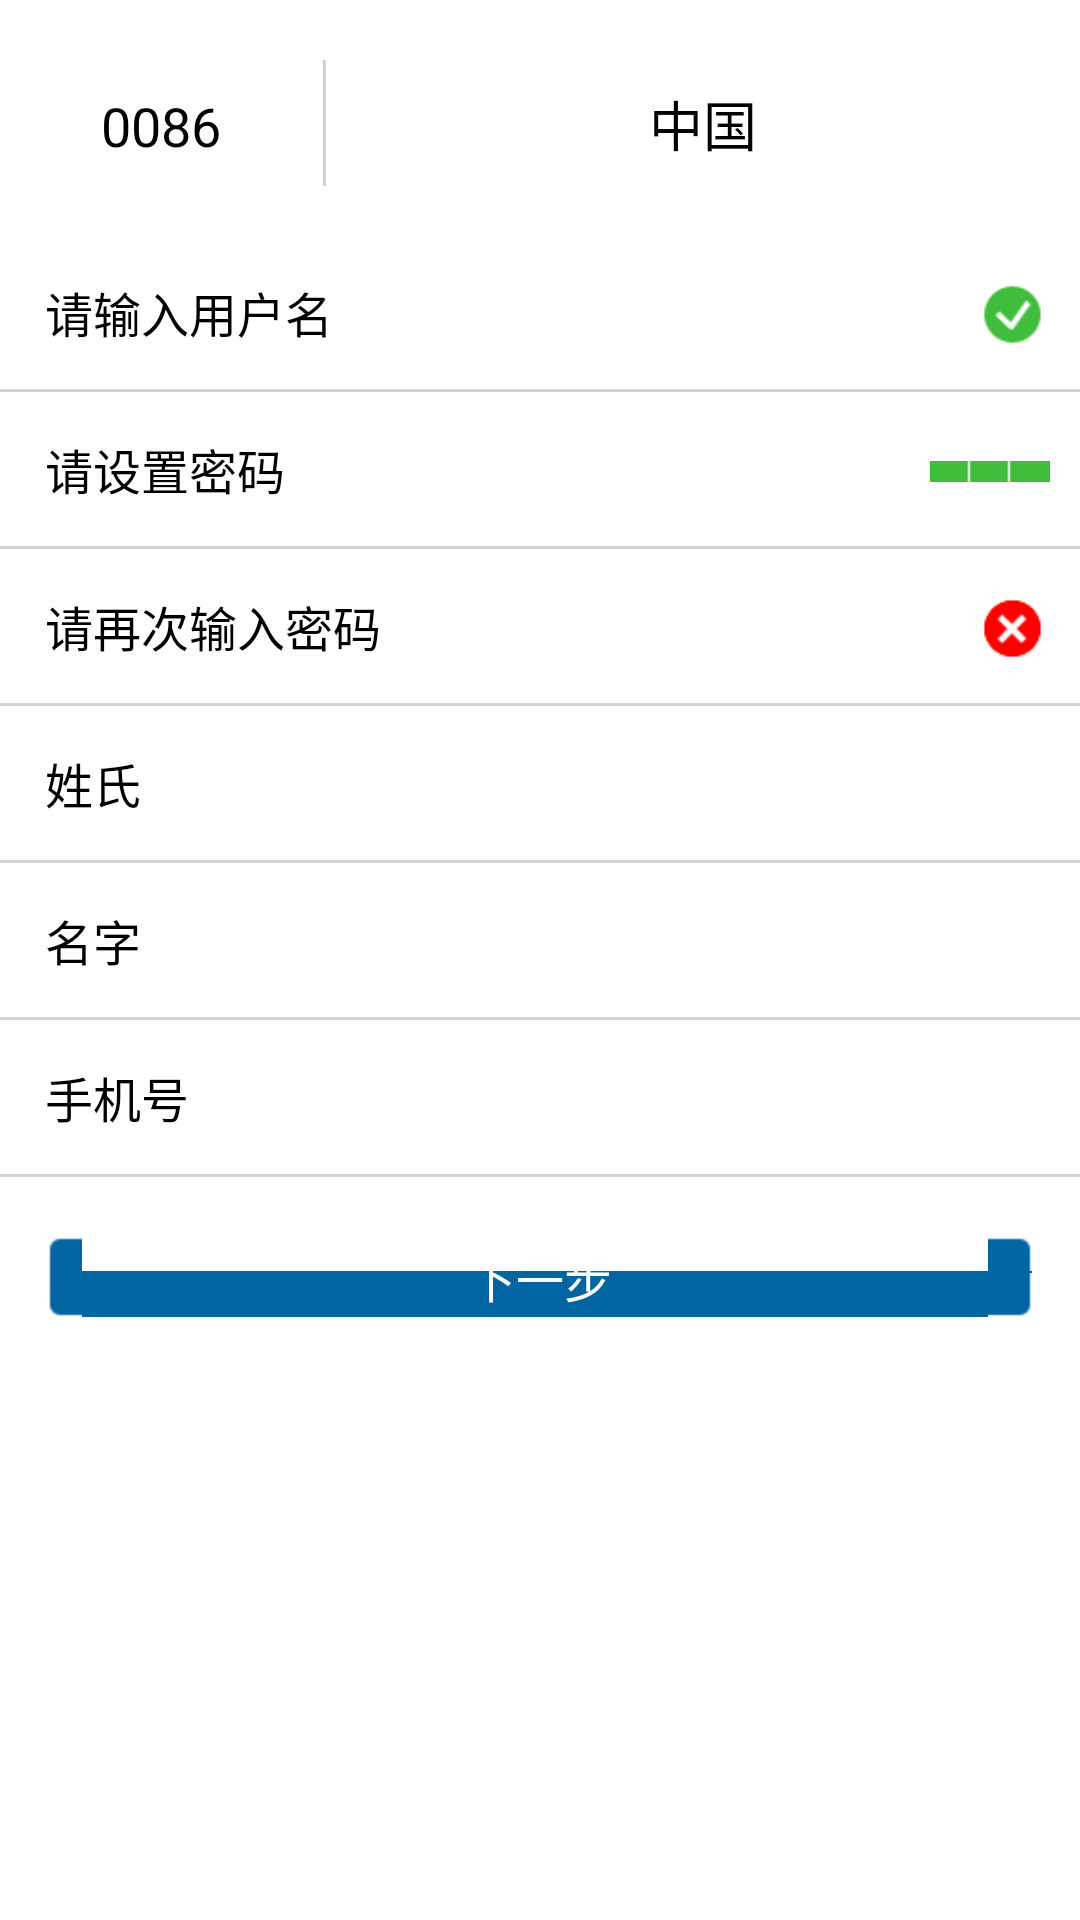

The Android layout XML behind this screen, and the referenced resources:
<!-- AndroidManifest.xml: application theme SimuActivityStyle -->
<!-- res/layout/activity_register.xml -->
<ScrollView xmlns:android="http://schemas.android.com/apk/res/android"
    xmlns:tools="http://schemas.android.com/tools"
    android:layout_width="match_parent"
    android:layout_height="match_parent"
    tools:context="com.simu.superid.RegisterActivity" >

    <LinearLayout
        android:layout_width="match_parent"
        android:layout_height="wrap_content"
        android:layout_marginTop="20dip"
        android:orientation="vertical" >

        <LinearLayout
            android:id="@+id/choose_country"
            android:layout_width="match_parent"
            android:layout_height="wrap_content"
            android:layout_marginBottom="8.0dip"
            android:background="@color/white"
            android:orientation="horizontal" >

            <TextView
                android:id="@+id/country_code"
                android:layout_width="0dip"
                android:layout_height="wrap_content"
                android:layout_weight="0.3"
                android:gravity="center"
                android:paddingBottom="8.0dip"
                android:paddingTop="8.0dip"
                android:text="0086"
                android:textSize="18.0sp" />

            <View
                android:layout_width="1.0dip"
                android:layout_height="42.0dip"
                android:background="@color/light_grey_text" />

            <TextView
                android:id="@+id/country_name"
                android:layout_width="0dip"
                android:layout_height="wrap_content"
                android:layout_weight="0.7"
                android:gravity="center"
                android:paddingBottom="8.0dip"
                android:paddingTop="8.0dip"
                android:text="@string/china"
                android:textSize="18.0sp" />
        </LinearLayout>

        <LinearLayout
            android:layout_width="match_parent"
            android:layout_height="wrap_content"
            android:layout_marginTop="8.0dip"
            android:background="@color/white"
            android:orientation="vertical" >

            <RelativeLayout
                android:layout_width="match_parent"
                android:layout_height="wrap_content"
                android:layout_marginBottom="8.0dip"
                android:layout_marginTop="8.0dip"
                android:gravity="center_vertical" >

                <ImageView
                    android:id="@+id/reg_username_used"
                    android:layout_width="25dip"
                    android:layout_height="25dip"
                    android:layout_alignParentRight="true"
                    android:layout_marginRight="10dip"
                    android:layout_marginTop="6.0dip"
                    android:scaleType="fitXY"
                    android:src="@drawable/ic_check" />

                <EditText
                    android:id="@+id/reg_username"
                    android:layout_width="match_parent"
                    android:layout_height="wrap_content"
                    android:layout_marginLeft="15.0dip"
                    android:layout_toLeftOf="@id/reg_username_used"
                    android:background="@color/transparent"
                    android:hint="@string/edit_username"
                    android:inputType="textNoSuggestions"
                    android:paddingBottom="6.0dip"
                    android:paddingTop="6.0dip"
                    android:textSize="16.0sp" />
            </RelativeLayout>

            <View
                android:layout_width="match_parent"
                android:layout_height="1.0dip"
                android:background="@color/light_grey_text" />

            <RelativeLayout
                android:layout_width="match_parent"
                android:layout_height="wrap_content"
                android:layout_marginBottom="8.0dip"
                android:layout_marginTop="8.0dip"
                android:gravity="center_vertical" >

                <ImageView
                    android:id="@+id/reg_password_strength"
                    android:layout_width="40dip"
                    android:layout_height="7dip"
                    android:layout_alignParentRight="true"
                    android:layout_marginRight="10dip"
                    android:layout_marginTop="15.0dip"
                    android:src="@drawable/pwd_strong"
                    android:scaleType="fitXY" />

                <EditText
                    android:id="@+id/reg_password"
                    android:layout_width="match_parent"
                    android:layout_height="wrap_content"
                    android:layout_marginLeft="15.0dip"
                    android:layout_toLeftOf="@id/reg_password_strength"
                    android:background="@color/transparent"
                    android:hint="@string/edit_password"
                    android:inputType="textPassword"
                    android:paddingBottom="6.0dip"
                    android:paddingTop="6.0dip"
                    android:textSize="16.0sp" />
            </RelativeLayout>

            <View
                android:layout_width="match_parent"
                android:layout_height="1.0dip"
                android:background="@color/light_grey_text" />

            <RelativeLayout
                android:layout_width="match_parent"
                android:layout_height="wrap_content"
                android:layout_marginBottom="8.0dip"
                android:layout_marginTop="8.0dip"
                android:gravity="center_vertical" >

                <ImageView
                    android:id="@+id/reg_password_correct"
                    android:layout_width="25dip"
                    android:layout_height="25dip"
                    android:layout_alignParentRight="true"
                    android:layout_marginRight="10dip"
                    android:layout_marginTop="6.0dip"
                    android:scaleType="fitXY"
                    android:src="@drawable/ic_uncheck" />

                <EditText
                    android:id="@+id/reg_password_repeat"
                    android:layout_width="match_parent"
                    android:layout_height="wrap_content"
                    android:layout_marginLeft="15.0dip"
                    android:layout_toLeftOf="@id/reg_password_correct"
                    android:background="@color/transparent"
                    android:hint="@string/repeat_password"
                    android:inputType="textPassword"
                    android:paddingBottom="6.0dip"
                    android:paddingTop="6.0dip"
                    android:textSize="16.0sp" />
            </RelativeLayout>

            <View
                android:layout_width="match_parent"
                android:layout_height="1.0dip"
                android:background="@color/light_grey_text" />

            <RelativeLayout
                android:layout_width="match_parent"
                android:layout_height="wrap_content"
                android:layout_marginBottom="8.0dip"
                android:layout_marginTop="8.0dip"
                android:gravity="center_vertical" >

                <ImageView
                    android:id="@+id/lastname_correct"
                    android:layout_width="25dip"
                    android:layout_height="25dip"
                    android:layout_alignParentRight="true"
                    android:layout_marginRight="10dip"
                    android:layout_marginTop="6.0dip"
                    android:scaleType="fitXY" />

                <EditText
                    android:id="@+id/reg_last_name"
                    android:layout_width="match_parent"
                    android:layout_height="wrap_content"
                    android:layout_marginLeft="15.0dip"
                    android:layout_toLeftOf="@id/lastname_correct"
                    android:background="@color/transparent"
                    android:hint="@string/last_name"
                    android:paddingBottom="6.0dip"
                    android:paddingTop="6.0dip"
                    android:textSize="16.0sp" />
            </RelativeLayout>

            <View
                android:layout_width="match_parent"
                android:layout_height="1.0dip"
                android:background="@color/light_grey_text" />

            <RelativeLayout
                android:layout_width="match_parent"
                android:layout_height="wrap_content"
                android:layout_marginBottom="8.0dip"
                android:layout_marginTop="8.0dip"
                android:gravity="center_vertical" >

                <ImageView
                    android:id="@+id/firstname_correct"
                    android:layout_width="25dip"
                    android:layout_height="25dip"
                    android:layout_alignParentRight="true"
                    android:layout_marginRight="10dip"
                    android:layout_marginTop="6.0dip"
                    android:scaleType="fitXY" />

                <EditText
                    android:id="@+id/reg_first_name"
                    android:layout_width="match_parent"
                    android:layout_height="wrap_content"
                    android:layout_marginLeft="15.0dip"
                    android:layout_toLeftOf="@id/firstname_correct"
                    android:background="@color/transparent"
                    android:hint="@string/first_name"
                    android:paddingBottom="6.0dip"
                    android:paddingTop="6.0dip"
                    android:textSize="16.0sp" />
            </RelativeLayout>

            <View
                android:layout_width="match_parent"
                android:layout_height="1.0dip"
                android:background="@color/light_grey_text" />

            <RelativeLayout
                android:layout_width="match_parent"
                android:layout_height="wrap_content"
                android:layout_marginBottom="8.0dip"
                android:layout_marginTop="8.0dip"
                android:gravity="center_vertical" >

                <ImageView
                    android:id="@+id/telephone_correct"
                    android:layout_width="25dip"
                    android:layout_height="25dip"
                    android:layout_alignParentRight="true"
                    android:layout_marginRight="10dip"
                    android:layout_marginTop="6.0dip"
                    android:scaleType="fitXY" />

                <EditText
                    android:id="@+id/reg_telephone"
                    android:layout_width="match_parent"
                    android:layout_height="wrap_content"
                    android:layout_marginLeft="15.0dip"
                    android:layout_toLeftOf="@id/telephone_correct"
                    android:background="@color/transparent"
                    android:hint="@string/telephone"
                    android:inputType="phone"
                    android:paddingBottom="6.0dip"
                    android:paddingTop="6.0dip"
                    android:textSize="16.0sp" />
            </RelativeLayout>

            <View
                android:layout_width="match_parent"
                android:layout_height="1.0dip"
                android:background="@color/light_grey_text" />
        </LinearLayout>
        
        <Button
            android:id="@+id/reg_to_confirm"
            android:layout_width="fill_parent"
            android:layout_height="wrap_content"
            android:layout_marginLeft="16.0dip"
            android:layout_marginRight="16.0dip"
            android:layout_marginTop="20.0dip"
            android:background="@drawable/btn_login_bg"
            android:gravity="center"
            android:text="@string/next_step"
            android:textSize="16.0sp"
            android:textColor="@color/white" />
    </LinearLayout>

</ScrollView>
<!-- resources referenced by this layout -->
<resources>
  <color name="light_grey_text">#ffd3d1d1</color>
  <color name="transparent">#00ffffff</color>
  <color name="white">#ffffff</color>
  <!-- drawable btn_login_bg (drawable) -->
  <?xml version="1.0" encoding="utf-8"?>
  <selector xmlns:android="http://schemas.android.com/apk/res/android" >
      <item android:state_pressed="true" android:drawable="@drawable/btn_login_pressed" />
      <item android:state_checked="true" android:drawable="@drawable/btn_login_pressed" />
      <item android:drawable="@drawable/btn_login_normal1" />
  
  </selector>
  <!-- drawable ic_check: png bitmap (drawable-hdpi, 3657 bytes) -->
  <!-- drawable ic_uncheck: png bitmap (drawable-hdpi, 3391 bytes) -->
  <!-- drawable pwd_strong: png bitmap (drawable-hdpi, 2831 bytes) -->
  <string name="china">中国</string>
  <string name="edit_password">请设置密码</string>
  <string name="edit_username">请输入用户名</string>
  <string name="first_name">名字</string>
  <string name="last_name">姓氏</string>
  <string name="next_step">下一步</string>
  <string name="repeat_password">请再次输入密码</string>
  <string name="telephone">手机号</string>
  <style name="SimuActivityStyle" parent="@style/Theme.Sherlock.Light.DarkActionBar">
          <item name="android:windowContentOverlay">@null</item>
          <item name="android:homeAsUpIndicator">@drawable/return_to_main</item>
          <item name="android:actionBarStyle">@style/Widget.Styled.ActionBar</item>
      </style>
  <!-- drawable return_to_main: png bitmap (drawable-hdpi, 2951 bytes) -->
  <style name="Widget.Styled.ActionBar" parent="Widget.Sherlock.Light.ActionBar.Solid.Inverse">
          <item name="android:displayOptions">homeAsUp|showHome|showTitle</item>
          <item name="displayOptions">homeAsUp|showHome|showTitle</item>
          <item name="android:icon">@drawable/logo</item>
      </style>
  <!-- drawable logo: png bitmap (drawable-hdpi, 8620 bytes) -->
</resources>
